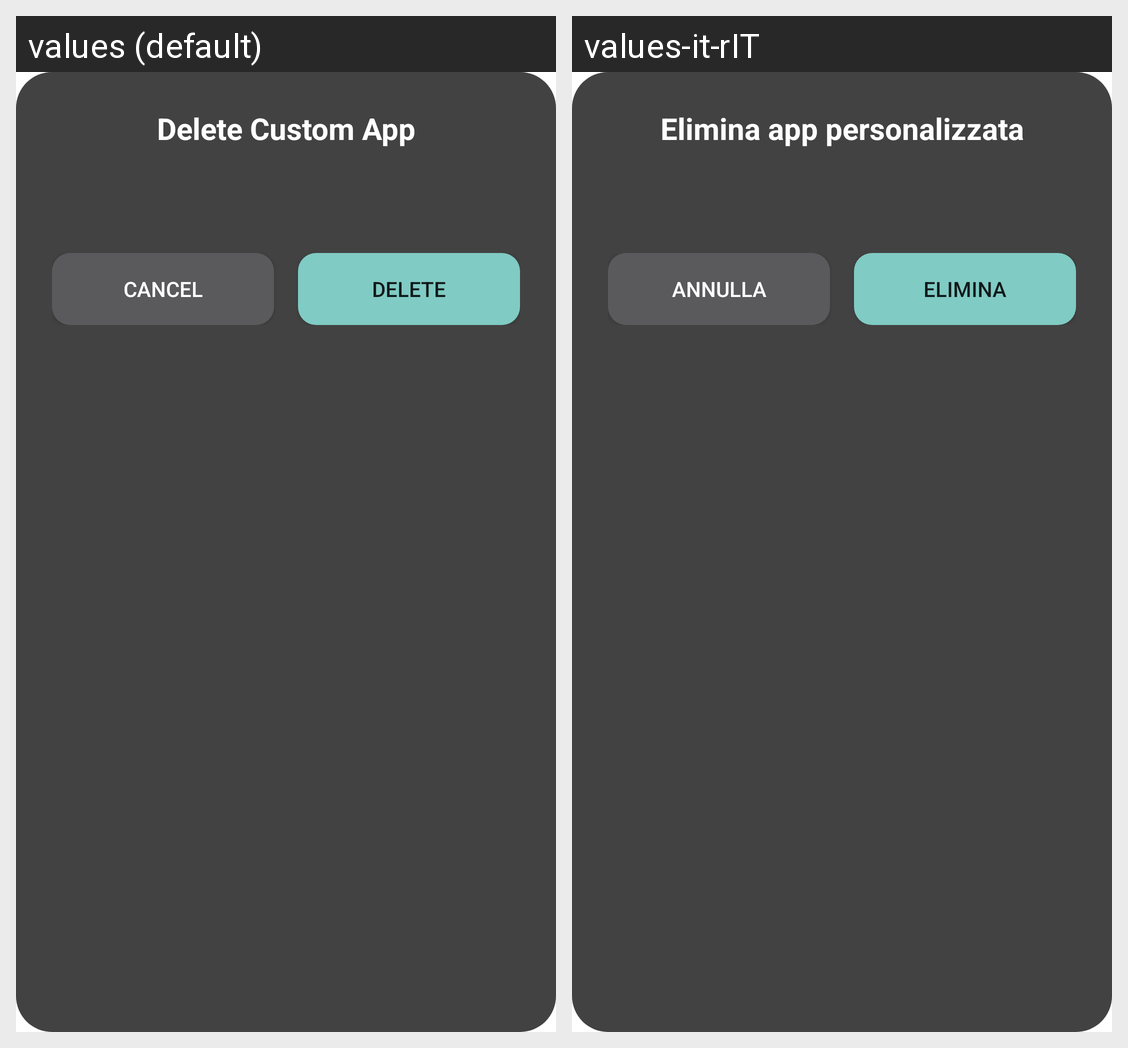

This grid shows one Android layout under two languages. Give, for every string resource on the screen, its name, the default text and each shown locale's text.
Android screen res/layout/dialog_delete_custom_app.xml rendered under 2 locales, left to right: values (default), values-it-rIT. Device: Nexus 5 (rendered at 1080×1920; each locale shown at half size, 540×960, under a caption strip naming it); theme Theme.Silence.
Strings drawn on this screen, with the default value and each locale's value (text and hints the layout hard-codes, and strings that could not be matched under every locale, appear in the picture but are not listed):

delete_custom_app_title
  values: Delete Custom App
  values-it-rIT: Elimina app personalizzata

cancel
  values: CANCEL
  values-it-rIT: ANNULLA

delete
  values: DELETE
  values-it-rIT: ELIMINA
